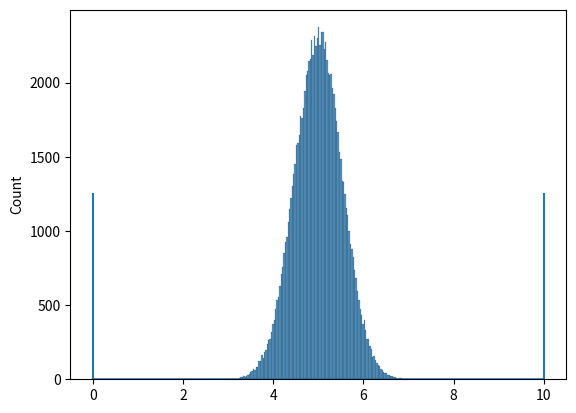

Recreate this plot in Python.
import numpy as np
import pandas as pd
import seaborn as sns
import scipy
import matplotlib.pyplot as plt

a, b = 0, 10

x = np.linspace(a, b, 10000)
y = np.ones(10000)/(b-a)

plt.plot(x, y)

plt.axvline(x=a, ymax=0.5)
plt.axvline(x=b, ymax=0.5)

plt.show()

c = 30
n_amostras = 100000

medias_amostrais = []

for _ in range(n_amostras):
    amostra = np.random.uniform(low=a, high=b, size=c)
    media_amostral = amostra.mean()
    medias_amostrais.append(media_amostral)
    #print(f"amostra: \n{amostra}\n\nmédia: {media_amostral}")

print(medias_amostrais)

sns.histplot(medias_amostrais)
plt.show()